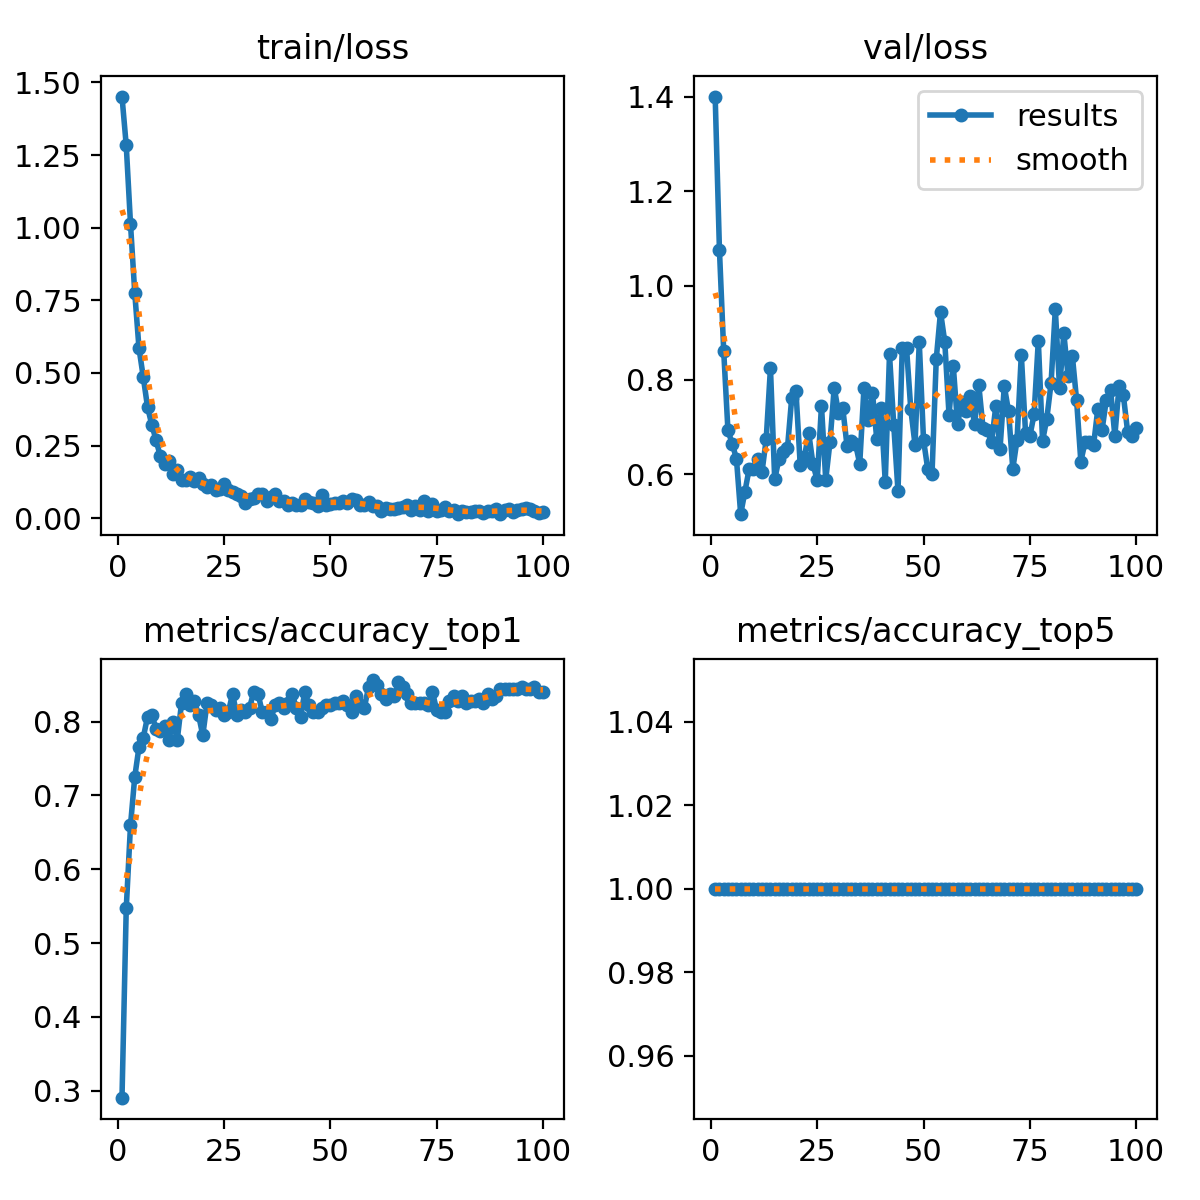

The table this chart was drawn from, first rows:
epoch, time, train/loss, metrics/accuracy_top1, metrics/accuracy_top5, val/loss, lr/pg0, lr/pg1, lr/pg2
1, 2.15, 1.451, 0.2906, 1, 1.4, 8.75e-05, 8.75e-05, 8.75e-05
2, 2.907, 1.283, 0.5469, 1, 1.076, 0.0001856, 0.0001856, 0.0001856
3, 3.867, 1.014, 0.6594, 1, 0.8621, 0.0002818, 0.0002818, 0.0002818
4, 4.739, 0.7761, 0.725, 1, 0.6931, 0.000376, 0.000376, 0.000376
5, 5.632, 0.585, 0.7656, 1, 0.665, 0.0004682, 0.0004682, 0.0004682
6, 6.549, 0.4862, 0.7781, 1, 0.6331, 0.0005584, 0.0005584, 0.0005584
7, 7.531, 0.3831, 0.8063, 1, 0.5155, 0.0006467, 0.0006467, 0.0006467
8, 8.482, 0.3222, 0.8094, 1, 0.5635, 0.0007329, 0.0007329, 0.0007329
9, 9.447, 0.2695, 0.7906, 1, 0.6121, 0.0008172, 0.0008172, 0.0008172
10, 10.36, 0.2138, 0.7875, 1, 0.6103, 0.0008995, 0.0008995, 0.0008995
11, 11.49, 0.1851, 0.7937, 1, 0.6323, 0.0009798, 0.0009798, 0.0009798
12, 12.5, 0.1982, 0.775, 1, 0.6041, 0.001058, 0.001058, 0.001058
13, 13.66, 0.1514, 0.8, 1, 0.6741, 0.001102, 0.001102, 0.001102
14, 14.47, 0.1662, 0.775, 1, 0.8252, 0.001089, 0.001089, 0.001089
15, 15.47, 0.132, 0.825, 1, 0.5891, 0.001077, 0.001077, 0.001077
16, 16.56, 0.131, 0.8375, 1, 0.6328, 0.001064, 0.001064, 0.001064
17, 17.71, 0.1404, 0.8219, 1, 0.6477, 0.001052, 0.001052, 0.001052
18, 18.61, 0.1287, 0.8281, 1, 0.6553, 0.00104, 0.00104, 0.00104
19, 19.51, 0.1391, 0.8094, 1, 0.7617, 0.001027, 0.001027, 0.001027
20, 20.63, 0.1173, 0.7812, 1, 0.7761, 0.001015, 0.001015, 0.001015
21, 21.52, 0.1078, 0.825, 1, 0.6201, 0.001002, 0.001002, 0.001002
22, 22.49, 0.1134, 0.8219, 1, 0.6374, 0.0009901, 0.0009901, 0.0009901
23, 23.37, 0.09745, 0.8156, 1, 0.6875, 0.0009778, 0.0009778, 0.0009778
24, 24.4, 0.09965, 0.8187, 1, 0.6218, 0.0009654, 0.0009654, 0.0009654
25, 25.32, 0.1163, 0.8094, 1, 0.5873, 0.000953, 0.000953, 0.000953
26, 26.37, 0.09675, 0.8125, 1, 0.7454, 0.0009406, 0.0009406, 0.0009406
27, 27.5, 0.08979, 0.8375, 1, 0.5886, 0.0009283, 0.0009283, 0.0009283
28, 28.38, 0.08335, 0.8094, 1, 0.668, 0.0009159, 0.0009159, 0.0009159
29, 29.47, 0.07629, 0.8156, 1, 0.7837, 0.0009035, 0.0009035, 0.0009035
30, 30.46, 0.05153, 0.8125, 1, 0.7305, 0.0008911, 0.0008911, 0.0008911
31, 31.4, 0.06695, 0.8187, 1, 0.741, 0.0008787, 0.0008787, 0.0008787
32, 32.3, 0.06996, 0.8406, 1, 0.6609, 0.0008664, 0.0008664, 0.0008664
33, 33.31, 0.08381, 0.8375, 1, 0.6714, 0.000854, 0.000854, 0.000854
34, 34.21, 0.08325, 0.8125, 1, 0.6648, 0.0008416, 0.0008416, 0.0008416
35, 35.26, 0.05777, 0.8125, 1, 0.6222, 0.0008293, 0.0008293, 0.0008293
36, 36.39, 0.07459, 0.8031, 1, 0.7837, 0.0008169, 0.0008169, 0.0008169
37, 37.19, 0.0848, 0.8219, 1, 0.7146, 0.0008045, 0.0008045, 0.0008045
38, 38.25, 0.05769, 0.825, 1, 0.7722, 0.0007921, 0.0007921, 0.0007921
39, 39.22, 0.05832, 0.8187, 1, 0.6748, 0.0007797, 0.0007797, 0.0007797
40, 40.17, 0.04389, 0.825, 1, 0.7407, 0.0007674, 0.0007674, 0.0007674
41, 41.19, 0.05203, 0.8375, 1, 0.5839, 0.000755, 0.000755, 0.000755
42, 42.24, 0.04658, 0.8187, 1, 0.854, 0.0007426, 0.0007426, 0.0007426
43, 43.34, 0.04439, 0.8063, 1, 0.7044, 0.0007302, 0.0007302, 0.0007302
44, 44.28, 0.06675, 0.8406, 1, 0.564, 0.0007179, 0.0007179, 0.0007179
45, 45.23, 0.05663, 0.8219, 1, 0.8677, 0.0007055, 0.0007055, 0.0007055
46, 46.06, 0.05392, 0.8125, 1, 0.8684, 0.0006931, 0.0006931, 0.0006931
47, 47.08, 0.04065, 0.8125, 1, 0.7383, 0.0006808, 0.0006808, 0.0006808
48, 47.94, 0.08131, 0.8187, 1, 0.663, 0.0006684, 0.0006684, 0.0006684
49, 48.98, 0.0439, 0.8219, 1, 0.8796, 0.000656, 0.000656, 0.000656
50, 50, 0.04821, 0.8219, 1, 0.6728, 0.0006436, 0.0006436, 0.0006436
51, 50.87, 0.05365, 0.825, 1, 0.6107, 0.0006312, 0.0006312, 0.0006312
52, 51.68, 0.05315, 0.825, 1, 0.6013, 0.0006189, 0.0006189, 0.0006189
53, 52.81, 0.06069, 0.8281, 1, 0.8445, 0.0006065, 0.0006065, 0.0006065
54, 54.18, 0.05067, 0.8219, 1, 0.9441, 0.0005941, 0.0005941, 0.0005941
55, 55.06, 0.06557, 0.8125, 1, 0.8806, 0.0005818, 0.0005818, 0.0005818
56, 56.11, 0.06378, 0.8344, 1, 0.7261, 0.0005694, 0.0005694, 0.0005694
57, 57.06, 0.04512, 0.8219, 1, 0.8301, 0.000557, 0.000557, 0.000557
58, 57.99, 0.04411, 0.8187, 1, 0.706, 0.0005446, 0.0005446, 0.0005446
59, 58.86, 0.05431, 0.8469, 1, 0.7534, 0.0005322, 0.0005322, 0.0005322
60, 59.9, 0.04283, 0.8562, 1, 0.7349, 0.0005199, 0.0005199, 0.0005199
... 40 more rows
